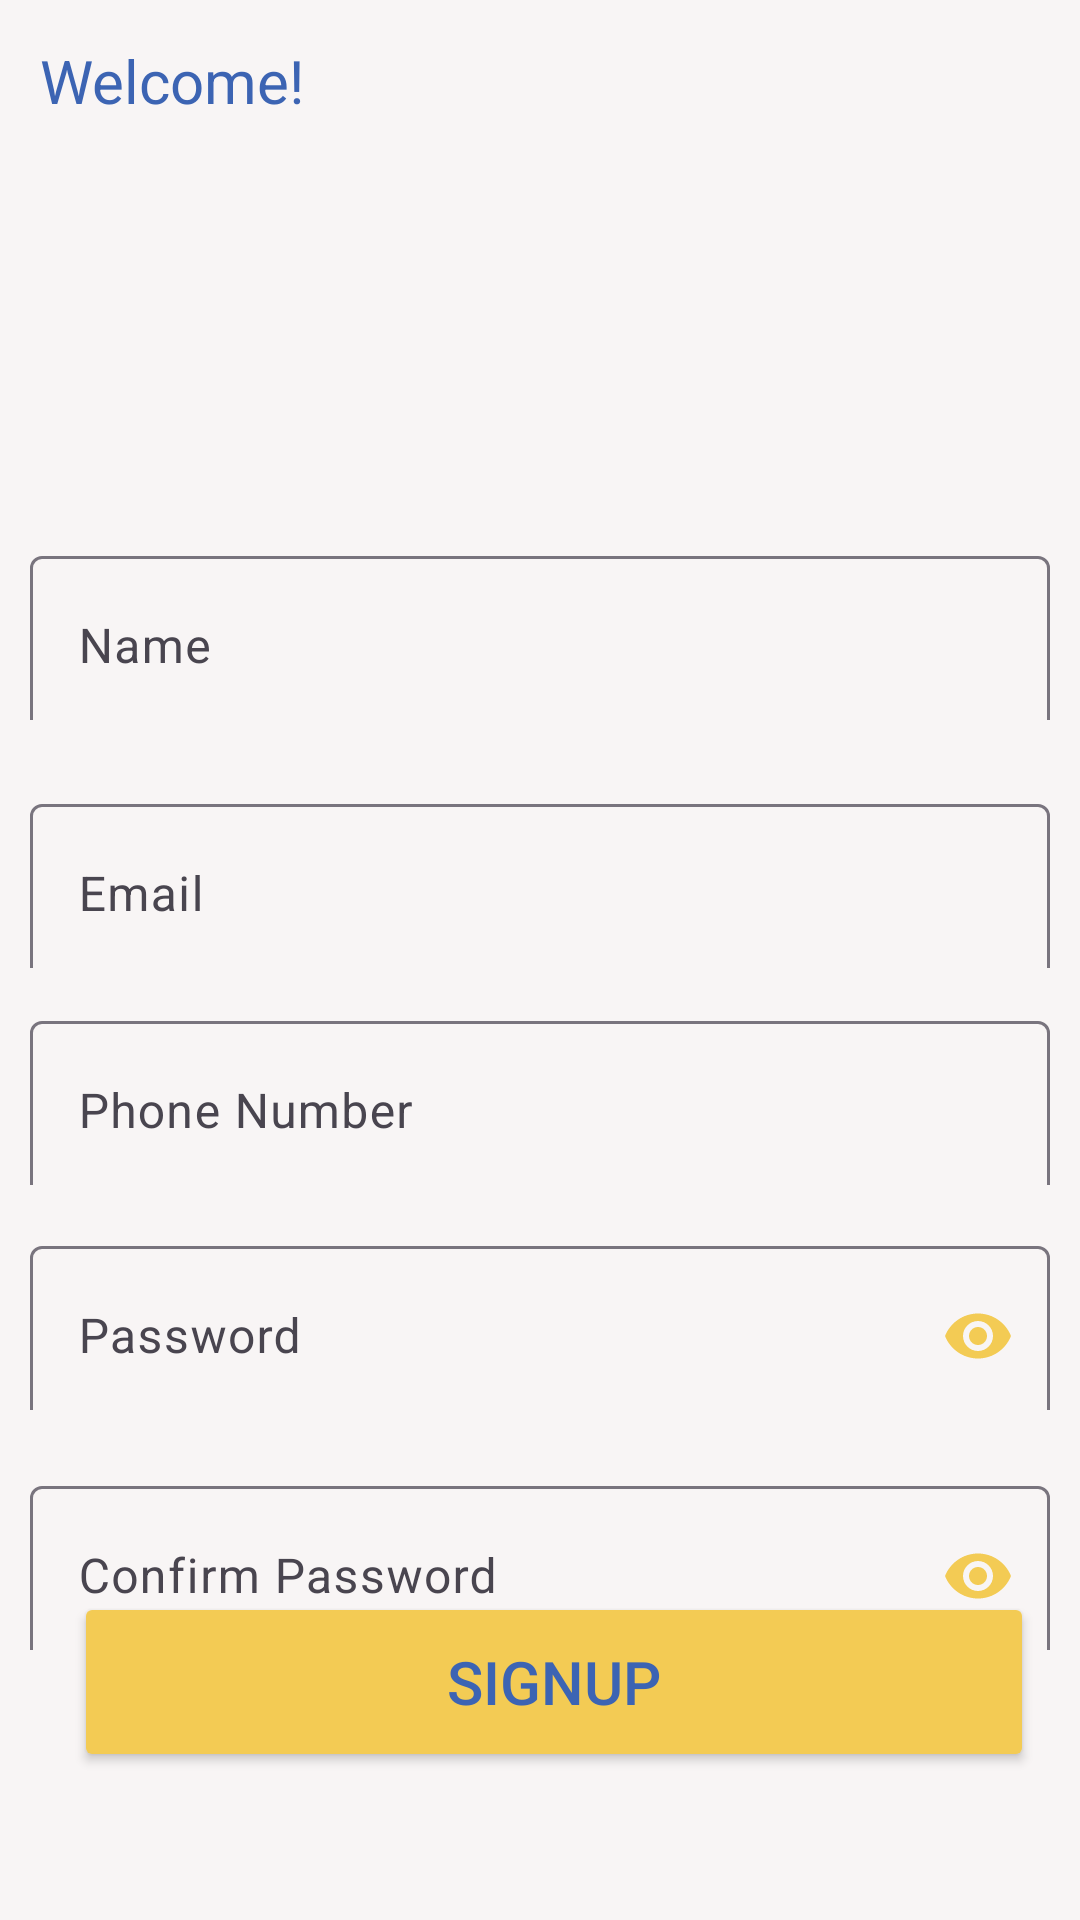

Write the Android layout XML for this screen, with the resource values it uses.
<!-- AndroidManifest.xml: application theme Theme.ChatWizApplication -->
<!-- res/layout/activity_signup.xml -->
<?xml version="1.0" encoding="utf-8"?>
<androidx.constraintlayout.widget.ConstraintLayout xmlns:android="http://schemas.android.com/apk/res/android"
    xmlns:app="http://schemas.android.com/apk/res-auto"
    xmlns:tools="http://schemas.android.com/tools"
    android:layout_width="match_parent"
    android:layout_height="match_parent"
    android:background="#F8F5F5"
    tools:context=".SignupActivity">

    <TextView
        android:id="@+id/textView2"
        android:layout_width="wrap_content"
        android:layout_height="wrap_content"
        android:text="Welcome!"
        android:textColor="#3c64b3"
        android:textSize="20sp"
        app:layout_constraintBottom_toBottomOf="parent"
        app:layout_constraintEnd_toEndOf="parent"
        app:layout_constraintHorizontal_bias="0.049"
        app:layout_constraintStart_toStartOf="parent"
        app:layout_constraintTop_toTopOf="parent"
        app:layout_constraintVertical_bias="0.022"
        tools:ignore="HardcodedText" />

    <com.google.android.material.textfield.TextInputLayout
        android:id="@+id/textInputLayout5"
        android:layout_width="match_parent"
        android:layout_height="60dp"
        android:layout_marginBottom="220dp"
        android:paddingLeft="10dp"
        android:paddingRight="10dp"
        app:hintEnabled="true"
        app:layout_constraintBottom_toBottomOf="parent"
        app:layout_constraintEnd_toEndOf="parent"
        app:layout_constraintStart_toStartOf="parent"
        app:layout_constraintTop_toTopOf="parent">

        <EditText
            android:id="@+id/etNameSignUp"
            android:layout_width="match_parent"
            android:layout_height="60dp"
            android:autofillHints="Email"
            android:backgroundTint="@color/white"
            android:hint="Name"
            android:inputType="text"
            app:layout_constraintBottom_toBottomOf="parent"
            app:layout_constraintEnd_toEndOf="parent"
            app:layout_constraintStart_toStartOf="parent"
            app:layout_constraintTop_toTopOf="parent"
            tools:ignore="HardcodedText,SpeakableTextPresentCheck" />

    </com.google.android.material.textfield.TextInputLayout>

    <com.google.android.material.textfield.TextInputLayout
        android:id="@+id/textInputLayout"
        android:layout_width="match_parent"
        android:layout_height="60dp"
        android:layout_marginTop="0dp"
        android:paddingLeft="10dp"
        android:paddingRight="10dp"
        app:hintEnabled="true"
        app:layout_constraintBottom_toBottomOf="parent"
        app:layout_constraintEnd_toEndOf="parent"
        app:layout_constraintHorizontal_bias="0.0"
        app:layout_constraintStart_toStartOf="parent"
        app:layout_constraintTop_toTopOf="parent"
        app:layout_constraintVertical_bias="0.453">

        <EditText
            android:id="@+id/etEmailSignUp"
            android:layout_width="match_parent"
            android:layout_height="60dp"
            android:layout_marginBottom="372dp"
            android:autofillHints="Email"
            android:backgroundTint="@color/white"
            android:hint="Email"
            android:inputType="textEmailAddress"
            tools:ignore="HardcodedText,SpeakableTextPresentCheck" />
    </com.google.android.material.textfield.TextInputLayout>

    <com.google.android.material.textfield.TextInputLayout
        android:layout_width="match_parent"
        android:layout_height="60dp"
        app:hintEnabled="true"
        android:paddingLeft="10dp"
        android:paddingRight="10dp"
        android:layout_marginTop="90dp"
        app:layout_constraintBottom_toBottomOf="parent"
        app:layout_constraintEnd_toEndOf="parent"
        app:layout_constraintStart_toStartOf="parent"
        app:layout_constraintTop_toTopOf="parent">

        <EditText
            android:id="@+id/etPhoneNumber"
            android:layout_width="match_parent"
            android:layout_height="60dp"
            android:hint="Phone Number"
            tools:ignore="HardcodedText"
            android:autofillHints="Phone Number"
            android:inputType="phone"
            android:maxLength="10"
            android:backgroundTint="@color/white"


            />


    </com.google.android.material.textfield.TextInputLayout>

    <com.google.android.material.textfield.TextInputLayout
        android:id="@+id/textInputLayout4"
        android:layout_width="match_parent"
        android:layout_height="60dp"
        android:layout_marginTop="240dp"
        android:paddingLeft="10dp"
        android:paddingRight="10dp"
        app:hintEnabled="true"
        app:layout_constraintBottom_toBottomOf="parent"
        app:layout_constraintEnd_toEndOf="parent"
        app:layout_constraintStart_toStartOf="parent"
        app:layout_constraintTop_toTopOf="parent"
        app:passwordToggleEnabled="true"
        app:passwordToggleTint="#f3cb54">

        <EditText
            android:id="@+id/etPasswordSignUp"
            android:layout_width="match_parent"
            android:layout_height="60dp"
            android:autofillHints="password"
            android:backgroundTint="@color/white"
            android:hint="Password"
            android:inputType="textPassword"
            tools:ignore="HardcodedText,SpeakableTextPresentCheck"
            tools:layout_editor_absoluteX="0dp"
            tools:layout_editor_absoluteY="221dp" />
    </com.google.android.material.textfield.TextInputLayout>

    <com.google.android.material.textfield.TextInputLayout
        android:id="@+id/textInputLayout3"
        android:layout_width="match_parent"
        android:layout_height="60dp"
        android:layout_marginTop="400dp"
        android:paddingLeft="10dp"
        android:paddingRight="10dp"
        app:hintEnabled="true"
        app:layout_constraintBottom_toBottomOf="parent"
        app:layout_constraintEnd_toEndOf="parent"
        app:layout_constraintStart_toStartOf="parent"
        app:layout_constraintTop_toTopOf="parent"
        app:passwordToggleEnabled="true"
        app:passwordToggleTint="#f3cb54">

        <EditText
            android:id="@+id/etConfirmPassword"
            android:layout_width="match_parent"
            android:layout_height="60dp"
            android:autofillHints="password"
            android:backgroundTint="@color/white"
            android:hint="Confirm Password"
            android:inputType="textPassword"
            tools:ignore="HardcodedText,SpeakableTextPresentCheck"
            tools:layout_editor_absoluteX="0dp"
            tools:layout_editor_absoluteY="221dp" />
    </com.google.android.material.textfield.TextInputLayout>

    <ImageView
        android:id="@+id/imageView2"
        android:layout_width="200dp"
        android:layout_height="200dp"
        android:contentDescription="CHAT"
        android:src="@drawable/img"
        app:layout_constraintBottom_toBottomOf="parent"
        app:layout_constraintEnd_toEndOf="parent"
        app:layout_constraintHorizontal_bias="0.497"
        app:layout_constraintStart_toStartOf="parent"
        app:layout_constraintTop_toTopOf="parent"
        app:layout_constraintVertical_bias="0.03"
        tools:ignore="HardcodedText" />

    <Button
        android:id="@+id/btnSignup2"
        android:layout_width="320dp"
        android:layout_height="60dp"
        android:backgroundTint="#f3cb54"
        android:text="Signup"
        android:textColor="#3c64b3"
        android:textSize="20sp"
        app:layout_constraintBottom_toBottomOf="parent"
        app:layout_constraintEnd_toEndOf="parent"
        app:layout_constraintHorizontal_bias="0.619"
        app:layout_constraintStart_toStartOf="parent"
        app:layout_constraintTop_toTopOf="parent"
        app:layout_constraintVertical_bias="0.915"
        tools:ignore="HardcodedText" />

    <LinearLayout
        android:layout_width="wrap_content"
        android:layout_height="wrap_content"
        android:layout_marginStart="110dp"
        android:layout_marginTop="650dp"
        android:orientation="horizontal"
        app:layout_constraintBottom_toBottomOf="parent"
        app:layout_constraintEnd_toEndOf="parent"
        app:layout_constraintHorizontal_bias="0.0"
        app:layout_constraintStart_toStartOf="parent"
        app:layout_constraintTop_toTopOf="parent"
        app:layout_constraintVertical_bias="0.703">

        <TextView
            android:layout_width="wrap_content"
            android:layout_height="wrap_content"
            android:text="Already have an account?"
            android:textColor="#3c64b3"
            android:textSize="15sp"
            tools:ignore="HardcodedText"
            tools:layout_editor_absoluteX="164dp"
            tools:layout_editor_absoluteY="483dp" />

        <TextView
            android:id="@+id/tvLogin"
            android:layout_width="wrap_content"
            android:layout_height="wrap_content"
            android:text="Login"
            android:textColor="#f3cb54"
            android:textSize="15sp"
            tools:ignore="HardcodedText"
            tools:layout_editor_absoluteX="303dp"
            tools:layout_editor_absoluteY="484dp" />
    </LinearLayout>
</androidx.constraintlayout.widget.ConstraintLayout>
<!-- resources referenced by this layout -->
<resources>
  <color name="white">#FFFFFFFF</color>
  <style name="Theme.ChatWizApplication" parent="Base.Theme.ChatWizApplication" />
  <style name="Base.Theme.ChatWizApplication" parent="Theme.Material3.DayNight.NoActionBar">
          
          
      </style>
</resources>
